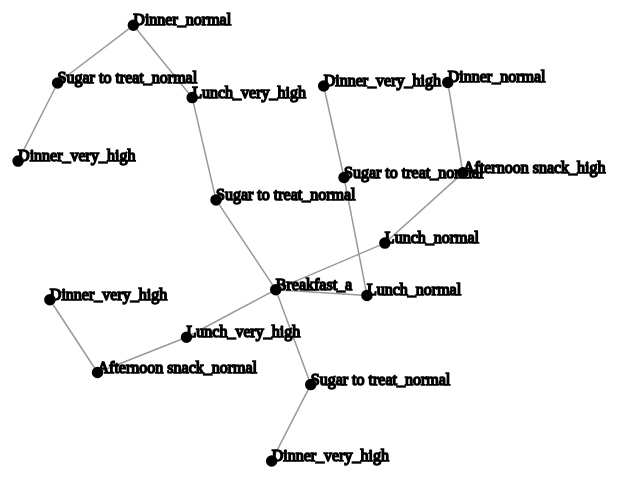
D3 v4 page, settled after 480 driven frames (8 s of simulated time); the page loaded 1 data file(s).



var svg = d3.select("svg"),
    width = +svg.attr("width"),
    height = +svg.attr("height");

var simulation = d3.forceSimulation()
    .force("charge", d3.forceManyBody().strength(-500))
    .force("link", d3.forceLink().id(function(d) { return d.id; }).distance(80))
    .force("x", d3.forceX(width / 2))
    .force("y", d3.forceY(height / 2))
    .on("tick", ticked);

var link = svg.selectAll(".link"),
    node = svg.selectAll(".node");

d3.json("test.json", function(error, graph) {
  if (error) throw error;

  simulation.nodes(graph.nodes);
  simulation.force("link").links(graph.links);

  link = link
    .data(graph.links)
    .enter().append("line")
      .attr("class", "link");

   
   node = svg.append("g")
  .attr("class", "nodes")
  .selectAll(".node")
  .data(graph.nodes)
  .enter().append("g")
  .attr("class", "node")

  node.append("circle")
  .attr("r", 5)
  .attr("fill", function(d) { return 'black' });

node.append("text")
  .text(function(d) { return d.meal; });

  // node = node
  //   .data(graph.nodes)

  //   .enter().append("circle")
  //     .attr("class", "node")
  //     .attr("r", 6)

  // node.append("text")
  //     .attr("dx", 12)
  //     .attr("dy", ".35em")
  //     .text(function(d) { return d.meal });
});

function ticked() {
  link.attr("x1", function(d) { return d.source.x; })
      .attr("y1", function(d) { return d.source.y; })
      .attr("x2", function(d) { return d.target.x; })
      .attr("y2", function(d) { return d.target.y; });

  node.attr("transform", function(d) { return "translate(" + d.x + "," + d.y + ")"; })
  		.attr("cx", function(d) { return d.x; })
      .attr("cy", function(d) { return d.y; });
}



### data: test.json
{
 "nodes": [
  {
   "id": "1503506940000",
   "name": "Lunch",
   "meal": "Lunch_normal",
   "type": "Lunch",
   "level": "normal",
   "color": "rgb(254,224,144)",
   "time": 1503506940000
  },
  {
   "id": "1503518063000",
   "name": "Afternoon snack",
   "meal": "Afternoon snack_high",
   "type": "Afternoon snack",
   "level": "high",
   "color": "rgb(253,174,97)",
   "time": 1503518063000
  },
  {
   "id": "1503531623000",
   "name": "Dinner",
   "meal": "Dinner_normal",
   "type": "Dinner",
   "level": "normal",
   "color": "rgb(254,224,144)",
   "time": 1503531623000
  },
  {
   "id": "1503585154000",
   "name": "Sugar to treat",
   "meal": "Sugar to treat_normal",
   "type": "Sugar to treat",
   "level": "normal",
   "color": "rgb(254,224,144)",
   "time": 1503585154000
  },
  {
   "id": "1503592656000",
   "name": "Lunch",
   "meal": "Lunch_very_high",
   "type": "Lunch",
   "level": "very_high",
   "color": "rgb(244,109,67)",
   "time": 1503592656000
  },
  {
   "id": "1503612110000",
   "name": "Dinner",
   "meal": "Dinner_normal",
   "type": "Dinner",
   "level": "normal",
   "color": "rgb(254,224,144)",
   "time": 1503612110000
  },
  {
   "id": "1503618841000",
   "name": "Sugar to treat",
   "meal": "Sugar to treat_normal",
   "type": "Sugar to treat",
   "level": "normal",
   "color": "rgb(254,224,144)",
   "time": 1503618841000
  },
  {
   "id": "1503619498000",
   "name": "Dinner",
   "meal": "Dinner_very_high",
   "type": "Dinner",
   "level": "very_high",
   "color": "rgb(244,109,67)",
   "time": 1503619498000
  },
  "... 9 more items"
 ],
 "links": [
  {
   "source": "1503506940000",
   "target": "1503518063000",
   "value": 1
  },
  {
   "source": "1503506940000",
   "target": "0",
   "value": 1
  },
  {
   "source": "1503518063000",
   "target": "1503531623000",
   "value": 1
  },
  {
   "source": "1503585154000",
   "target": "1503592656000",
   "value": 1
  },
  {
   "source": "1503585154000",
   "target": "0",
   "value": 1
  },
  {
   "source": "1503592656000",
   "target": "1503612110000",
   "value": 1
  },
  {
   "source": "1503612110000",
   "target": "1503618841000",
   "value": 1
  },
  {
   "source": "1503618841000",
   "target": "1503619498000",
   "value": 1
  },
  "... 8 more items"
 ]
}